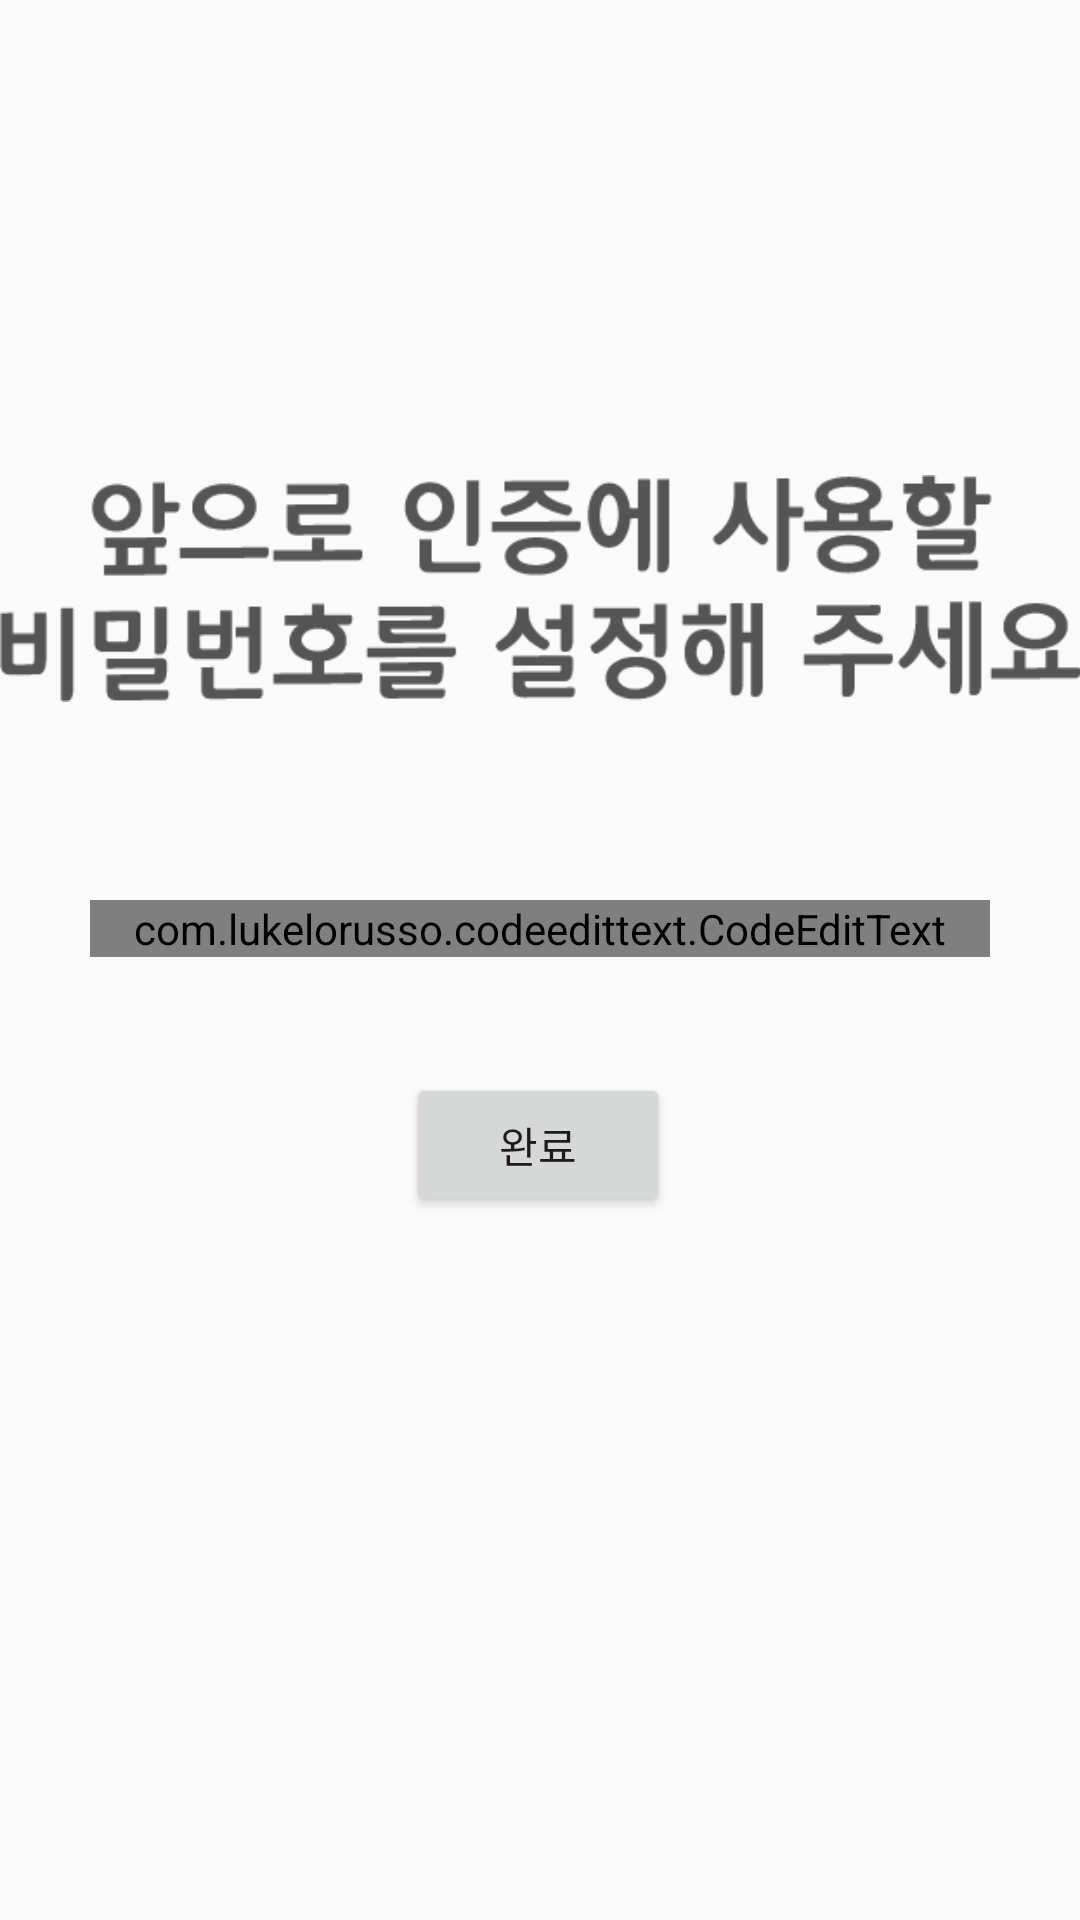

Android layout source for this screen:
<!-- AndroidManifest.xml: application theme AppTheme -->
<!-- res/layout/login_fragment.xml -->
<?xml version="1.0" encoding="utf-8"?>
<androidx.constraintlayout.widget.ConstraintLayout xmlns:android="http://schemas.android.com/apk/res/android"
    xmlns:app="http://schemas.android.com/apk/res-auto"
    xmlns:tools="http://schemas.android.com/tools"
    android:layout_width="match_parent"
    android:layout_height="match_parent">


    <ImageView
        android:id="@+id/imageView"
        android:layout_width="match_parent"
        android:layout_height="wrap_content"
        android:layout_marginTop="92dp"
        android:src="@drawable/password"
        android:textAlignment="center"
        android:textSize="22sp"
        app:layout_constraintBottom_toTopOf="@+id/editText_password"
        app:layout_constraintEnd_toEndOf="parent"
        app:layout_constraintHorizontal_bias="0.0"
        app:layout_constraintStart_toStartOf="parent"
        app:layout_constraintTop_toTopOf="parent"
        app:layout_constraintVertical_bias="0.415" />

    <com.lukelorusso.codeedittext.CodeEditText
        android:layout_marginStart="30dp"
        android:layout_marginEnd="30dp"
        android:id="@+id/editText_password"
        android:layout_width="match_parent"
        android:layout_height="wrap_content"
        android:inputType="numberPassword"
        android:maxLength="6"
        app:cet_codeMaskChar="#"
        app:cet_codePlaceholder="•"
        app:cet_maskTheCode="true"
        app:cet_scrollDurationInMillis="300"
        app:layout_constraintBottom_toTopOf="@+id/btn_login"
        app:layout_constraintEnd_toEndOf="parent"
        app:layout_constraintHorizontal_bias="0.5"
        app:layout_constraintStart_toStartOf="parent"
        app:layout_constraintTop_toBottomOf="@+id/imageView"
        app:layout_constraintVertical_bias="0.346" />

    <Button
        android:id="@+id/btn_login"
        android:layout_width="wrap_content"
        android:layout_height="wrap_content"
        android:layout_marginBottom="196dp"
        android:text="완료"
        app:layout_constraintBottom_toBottomOf="parent"
        app:layout_constraintEnd_toEndOf="parent"
        app:layout_constraintHorizontal_bias="0.498"
        app:layout_constraintStart_toStartOf="parent"
        app:layout_constraintTop_toBottomOf="@+id/editText_password" />

</androidx.constraintlayout.widget.ConstraintLayout>
<!-- resources referenced by this layout -->
<resources>
  <!-- drawable password: png bitmap (drawable, 14451 bytes) -->
  <style name="AppTheme" parent="Theme.AppCompat.Light.DarkActionBar">
          
          <item name="colorPrimary">#7BBD27</item>
          <item name="colorPrimaryDark">@color/colorGray</item>
          <item name="colorAccent">@color/colorAccent</item>
      </style>
  <color name="colorGray">#8F777777</color>
  <color name="colorAccent">#03DAC5</color>
</resources>
